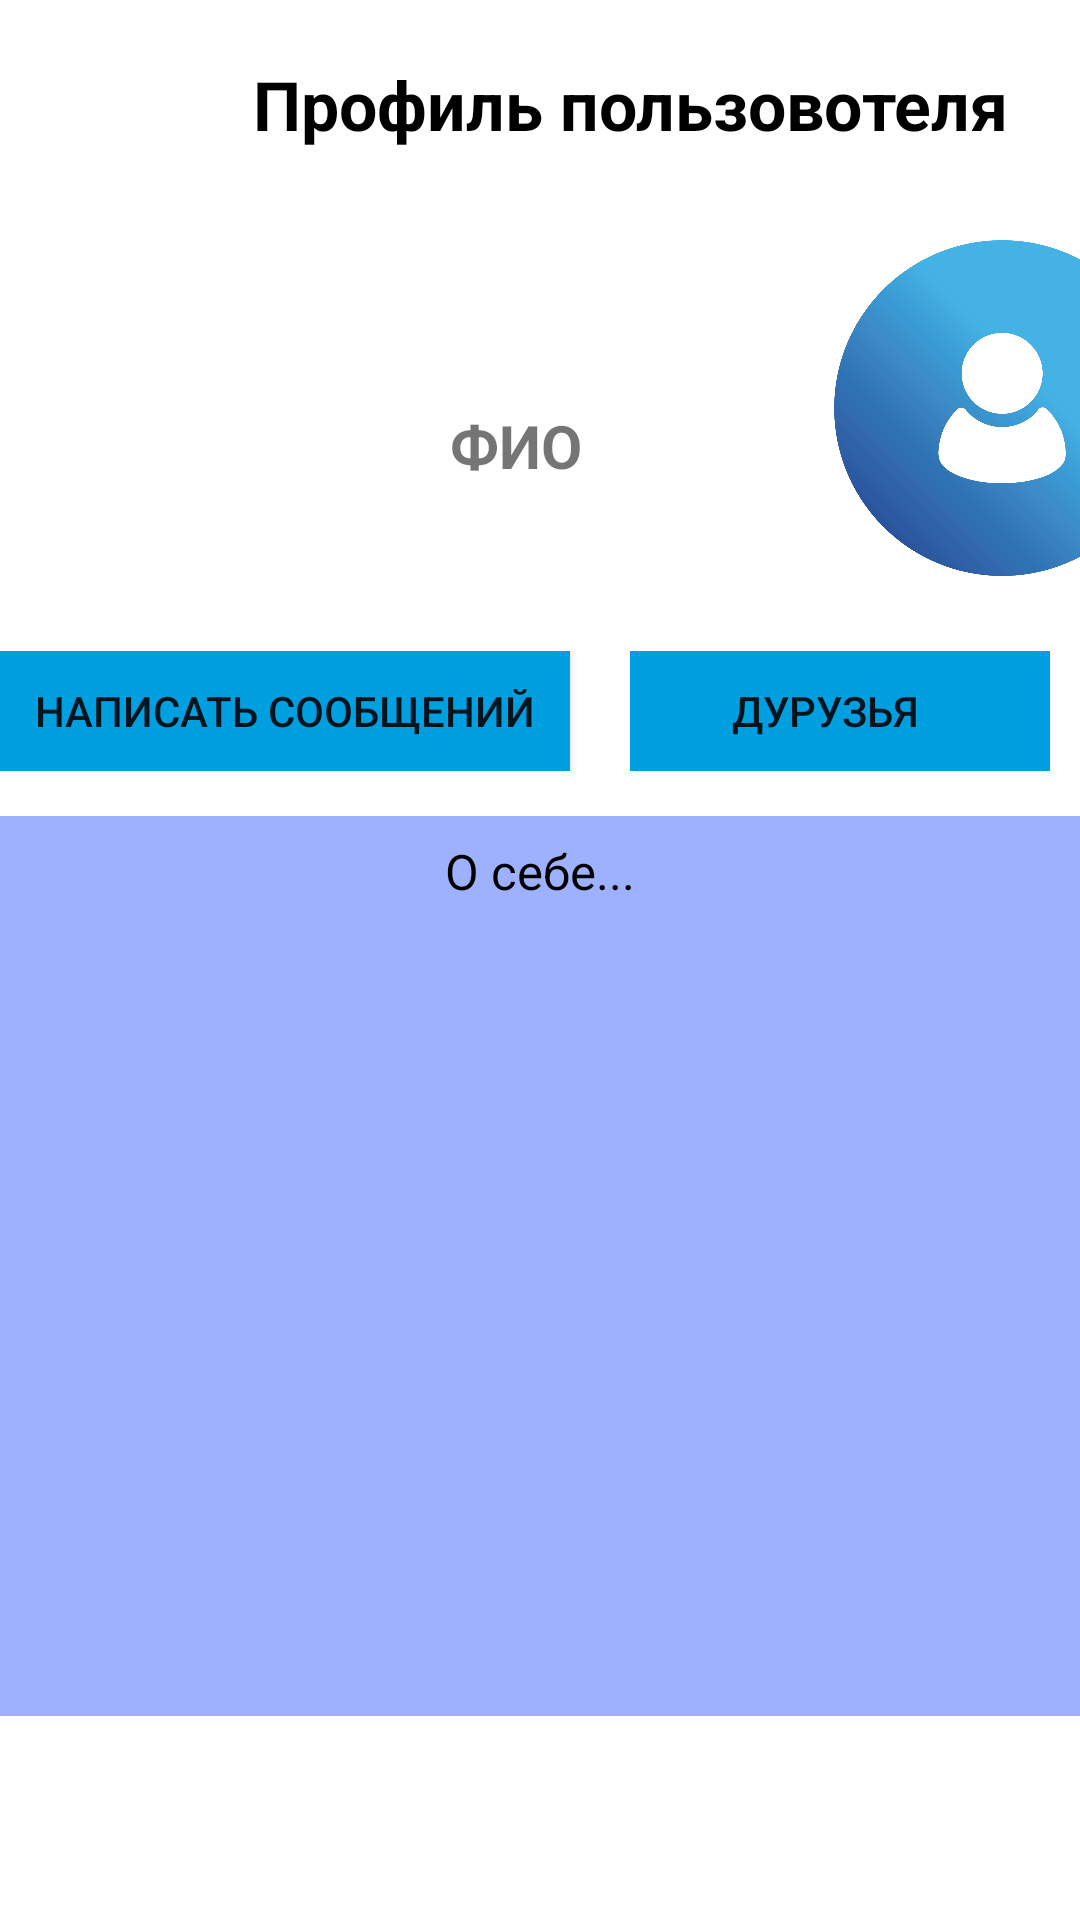

Write the Android layout XML for this screen, with the resource values it uses.
<!-- AndroidManifest.xml: application theme Theme.FmeechCOMPANY -->
<!-- res/layout/activity_your_profil.xml -->
<?xml version="1.0" encoding="utf-8"?>
<LinearLayout xmlns:android="http://schemas.android.com/apk/res/android"
    xmlns:app="http://schemas.android.com/apk/res-auto"
    xmlns:tools="http://schemas.android.com/tools"
    android:layout_width="match_parent"
    android:layout_height="match_parent"
    tools:context=".your_profil"
    android:orientation="vertical">

    <LinearLayout
        android:layout_width="match_parent"
        android:layout_height="wrap_content"
        android:layout_marginLeft="10dp"
        android:layout_marginTop="10dp">

        <Button
            android:id="@+id/back"
            android:layout_width="50dp"
            android:layout_height="50dp"
            android:layout_gravity="center"
            android:background="@drawable/strelka_back"
            android:onClick="back5"/>
        <TextView
            android:layout_width="match_parent"
            android:layout_height="wrap_content"
            android:text="Профиль пользовотеля"
            android:gravity="center"
            android:layout_gravity="center"
            android:textSize="11pt"
            android:textStyle="bold"
            android:textColor="@color/black"/>
    </LinearLayout>

    <LinearLayout
        android:layout_width="match_parent"
        android:layout_height="wrap_content"
        android:layout_marginTop="20dp"
        android:orientation="horizontal">

        <TextView
            android:id="@+id/User_name"
            android:layout_width="wrap_content"
            android:layout_height="wrap_content"
            android:layout_gravity="center"
            android:layout_marginLeft="150dp"
            android:text="ФИО"
            android:textSize="20dp"
            android:textStyle="bold" />

        <ImageView
            android:layout_width="120dp"
            android:layout_height="112dp"
            android:layout_marginLeft="80dp"
            android:layout_marginBottom="25dp"
            android:src="@drawable/avotiz"
            />
    </LinearLayout>


    <LinearLayout
        android:layout_width="match_parent"
        android:layout_height="wrap_content"
        android:layout_marginRight="10dp"
        android:orientation="horizontal"
        android:gravity="center">
<LinearLayout
    android:layout_width="wrap_content"
    android:layout_height="wrap_content">
        <Button
            android:id="@+id/message"
            android:layout_width="190dp"
            android:layout_height="40dp"
            android:text="Написать сообщений"
            android:textAlignment="center"
            android:gravity="center"
            android:background="@color/button"
            android:layout_marginRight="20dp"
            android:onClick="mes"
            />
</LinearLayout>
        <LinearLayout
            android:layout_width="wrap_content"
            android:layout_height="wrap_content"
            android:layout_gravity="right"
            android:gravity="right">
            <Button
                android:onClick="dr"
            android:id="@+id/friend"
            android:layout_width="150dp"
            android:layout_height="40dp"
            android:background="@color/button"
            android:gravity="center"
            android:text="Дурузья"
            android:textAlignment="center" />
        </LinearLayout>
    </LinearLayout>

    <LinearLayout
        android:layout_marginTop="15dp"
        android:layout_width="384dp"
        android:layout_height="300dp"
        android:layout_gravity="center"
        android:background="@color/o"
        android:gravity="center" >
        <TextView
            android:id="@+id/About_myself"
            android:layout_width="match_parent"
            android:layout_height="match_parent"
            android:text="О себе..."
            android:textAlignment="center"
            android:layout_marginTop="5dp"
            android:textSize="8pt"
            android:textColor="@color/black"/>
    </LinearLayout>


</LinearLayout>
<!-- resources referenced by this layout -->
<resources>
  <color name="black">#000000</color>
  <color name="button">#009fdf</color>
  <color name="o">#9db1ff</color>
  <!-- drawable avotiz: png bitmap (drawable-v24, 106312 bytes) -->
  <style name="Theme.FmeechCOMPANY" parent="Theme.MaterialComponents.DayNight.DarkActionBar">
          
          <item name="colorPrimary">@color/colorPrimary</item>
          <item name="colorPrimaryVariant">@color/colorPrimary</item>
          <item name="colorOnPrimary">@color/white</item>
          
          <item name="colorSecondary">@color/colorPrimary</item>
          <item name="colorSecondaryVariant">@color/colorPrimary</item>
          <item name="colorOnSecondary">@color/black</item>
          
          <item name="android:statusBarColor" tools:targetApi="l">?attr/colorPrimaryVariant</item>
          
      </style>
  <color name="colorPrimary">#008577</color>
  <color name="white">#ffffff</color>
</resources>
